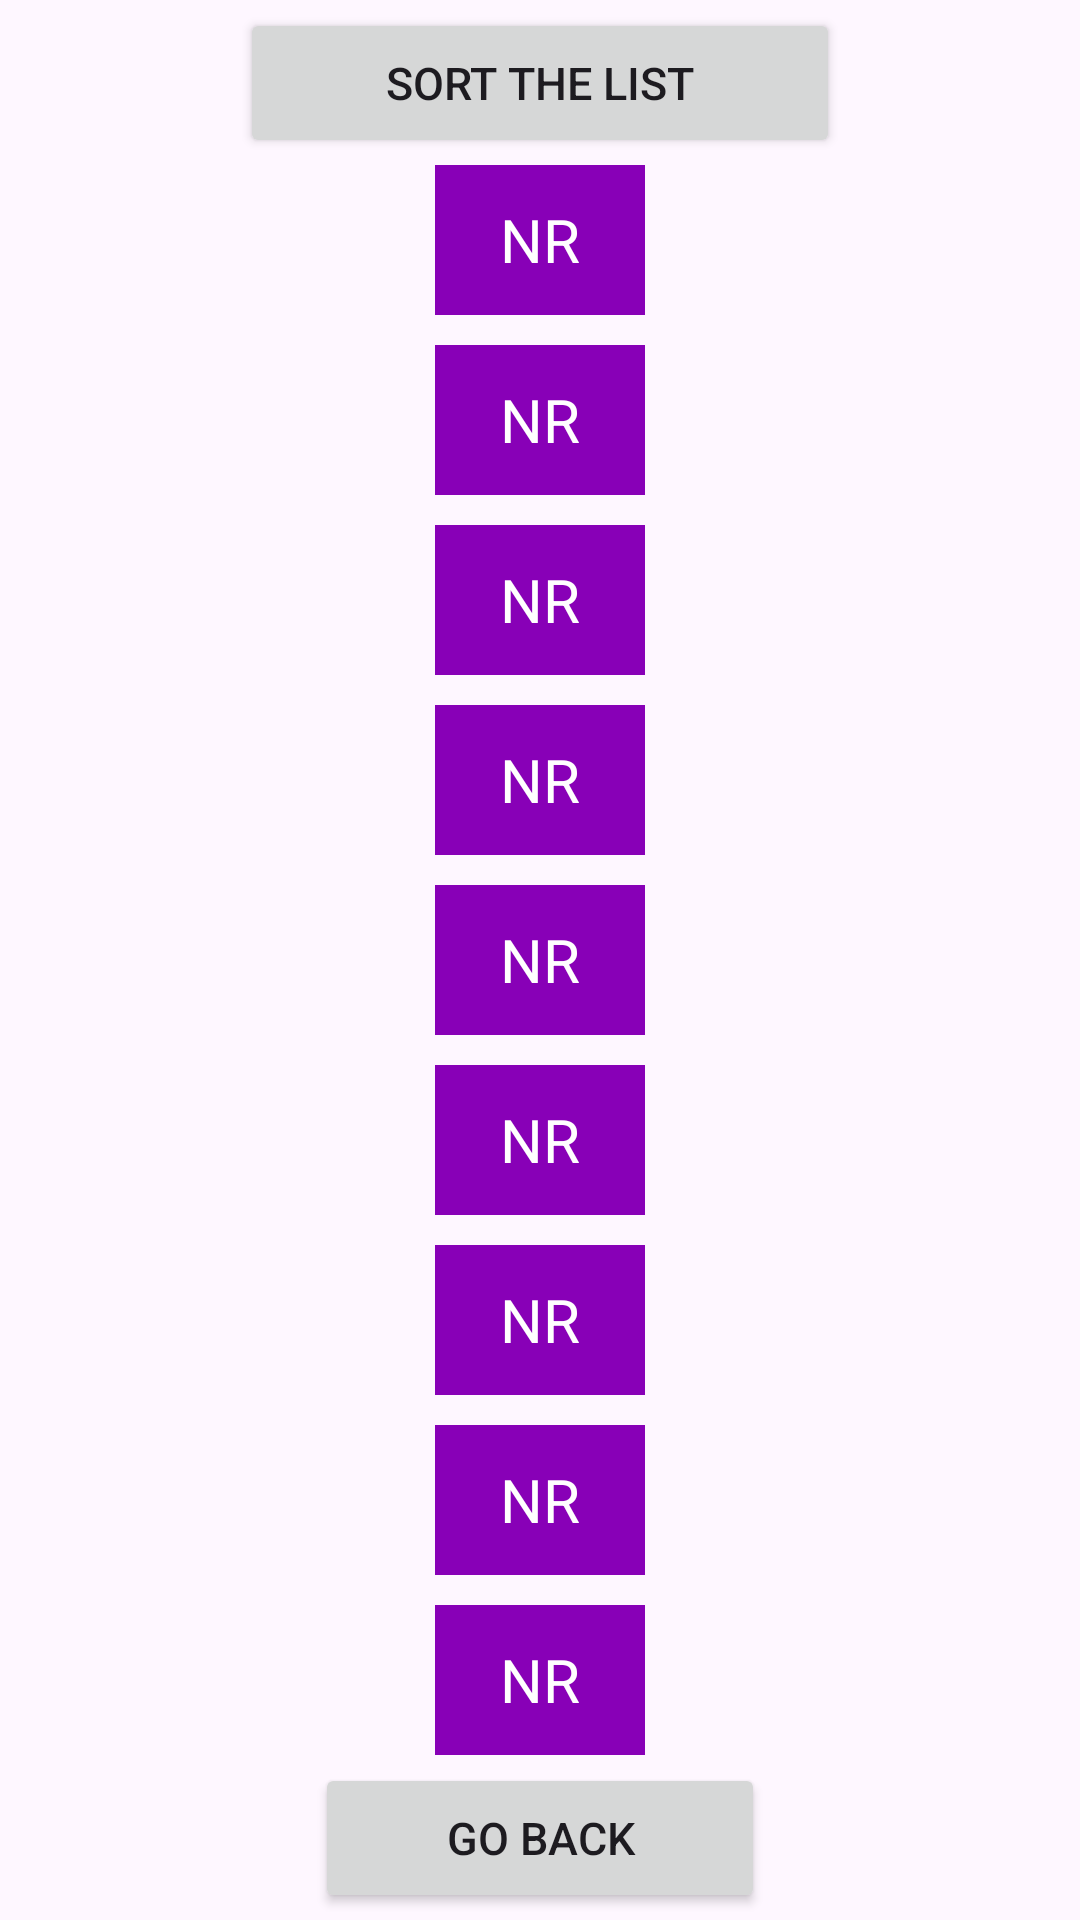

The Android layout XML behind this screen, and the referenced resources:
<!-- AndroidManifest.xml: application theme Theme.PMD -->
<!-- res/layout/sort_show.xml -->
<?xml version="1.0" encoding="utf-8"?>
<androidx.constraintlayout.widget.ConstraintLayout xmlns:android="http://schemas.android.com/apk/res/android"
    xmlns:app="http://schemas.android.com/apk/res-auto"
    xmlns:tools="http://schemas.android.com/tools"
    android:id="@+id/main"
    android:layout_width="match_parent"
    android:layout_height="match_parent"
    tools:context=".activities.SortShowPage">

    <Button
        android:id="@+id/btnSortTheList"
        android:layout_width="200dp"
        android:layout_height="50dp"
        android:text="Sort the list"
        android:textSize="15dp"
        android:onClick="Sort"
        app:layout_constraintBottom_toTopOf="@+id/linearLayout"
        app:layout_constraintEnd_toEndOf="parent"
        app:layout_constraintStart_toStartOf="parent"
        app:layout_constraintTop_toTopOf="parent"
        />

    <LinearLayout
        android:id="@+id/linearLayout"
        android:layout_width="wrap_content"
        android:layout_height="wrap_content"
        android:orientation="vertical"
        app:layout_constraintBottom_toBottomOf="parent"
        app:layout_constraintEnd_toEndOf="parent"
        app:layout_constraintStart_toStartOf="parent"
        app:layout_constraintTop_toTopOf="parent">

        <TextView
            android:id="@+id/nr0"
            android:layout_width="70dp"
            android:layout_height="50dp"
            android:background="@color/purple"
            android:gravity="center"
            android:text="NR"
            android:textColor="@color/white"
            android:textSize="20dp"
            tools:ignore="TouchTargetSizeCheck" />

        <TextView
            android:id="@+id/nr1"
            android:layout_width="70dp"
            android:layout_height="50dp"
            android:layout_marginTop="10dp"
            android:background="@color/purple"
            android:gravity="center"
            android:text="NR"
            android:textColor="@color/white"
            android:textSize="20dp"
            tools:ignore="TouchTargetSizeCheck" />

        <TextView
            android:id="@+id/nr2"
            android:layout_width="70dp"
            android:layout_height="50dp"
            android:layout_marginTop="10dp"
            android:background="@color/purple"
            android:gravity="center"
            android:text="NR"
            android:textColor="@color/white"
            android:textSize="20dp"
            tools:ignore="TouchTargetSizeCheck" />

        <TextView
            android:id="@+id/nr3"
            android:layout_width="70dp"
            android:layout_height="50dp"
            android:layout_marginTop="10dp"
            android:background="@color/purple"
            android:gravity="center"
            android:text="NR"
            android:textColor="@color/white"
            android:textSize="20dp"
            tools:ignore="TouchTargetSizeCheck" />

        <TextView
            android:id="@+id/nr4"
            android:layout_width="70dp"
            android:layout_height="50dp"
            android:layout_marginTop="10dp"
            android:background="@color/purple"
            android:gravity="center"
            android:text="NR"
            android:textColor="@color/white"
            android:textSize="20dp"
            tools:ignore="TouchTargetSizeCheck" />

        <TextView
            android:id="@+id/nr5"
            android:layout_width="70dp"
            android:layout_height="50dp"
            android:layout_marginTop="10dp"
            android:background="@color/purple"
            android:gravity="center"
            android:text="NR"
            android:textColor="@color/white"
            android:textSize="20dp"
            tools:ignore="TouchTargetSizeCheck" />

        <TextView
            android:id="@+id/nr6"
            android:layout_width="70dp"
            android:layout_height="50dp"
            android:layout_marginTop="10dp"
            android:background="@color/purple"
            android:gravity="center"
            android:text="NR"
            android:textColor="@color/white"
            android:textSize="20dp"
            tools:ignore="TouchTargetSizeCheck" />

        <TextView
            android:id="@+id/nr7"
            android:layout_width="70dp"
            android:layout_height="50dp"
            android:layout_marginTop="10dp"
            android:background="@color/purple"
            android:gravity="center"
            android:text="NR"
            android:textColor="@color/white"
            android:textSize="20dp"
            tools:ignore="TouchTargetSizeCheck" />

        <TextView
            android:id="@+id/nr8"
            android:layout_width="70dp"
            android:layout_height="50dp"
            android:layout_marginTop="10dp"
            android:background="@color/purple"
            android:gravity="center"
            android:text="NR"
            android:textColor="@color/white"
            android:textSize="20dp"
            tools:ignore="TouchTargetSizeCheck" />


    </LinearLayout>

    <Button
        android:id="@+id/btnGoBack"
        android:layout_width="150dp"
        android:layout_height="50dp"
        android:text="Go back"
        android:textSize="15dp"
        android:onClick="Click_On_Go_Back"
        app:layout_constraintBottom_toBottomOf="parent"
        app:layout_constraintEnd_toEndOf="parent"
        app:layout_constraintStart_toStartOf="parent"
        app:layout_constraintTop_toBottomOf="@+id/linearLayout" />


</androidx.constraintlayout.widget.ConstraintLayout>
<!-- resources referenced by this layout -->
<resources>
  <color name="purple">#8800B7</color>
  <color name="white">#FFFFFFFF</color>
  <style name="Theme.PMD" parent="Base.Theme.PMD" />
  <style name="Base.Theme.PMD" parent="Theme.Material3.DayNight.NoActionBar">
          
          
      </style>
</resources>
